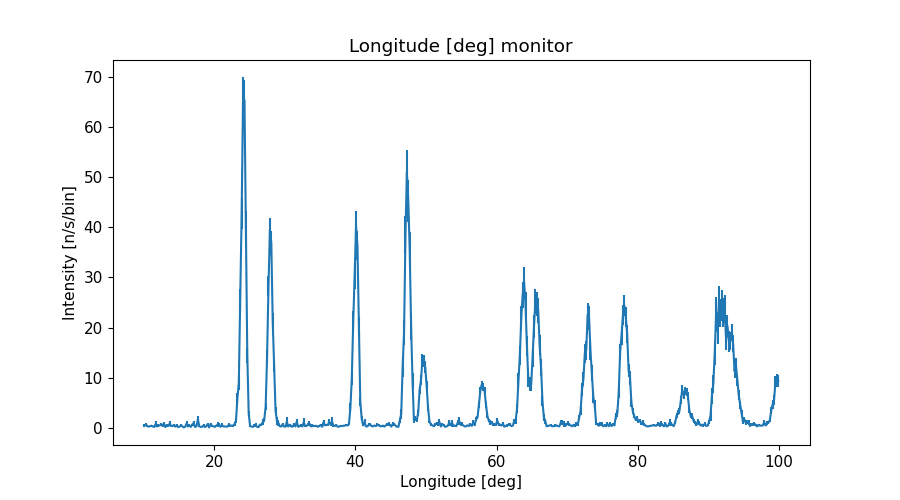

Source data for this figure (header and first rows):
x_axis, Intensity, Error
1.009999999999999964e+01, 4.776268830000000021e-01, 2.965779070999999822e-01
1.030000000000000071e+01, 6.718012179000000250e-01, 3.061709851000000149e-01
1.050000000000000000e+01, 4.675809295999999726e-01, 2.213193961999999904e-01
1.069999999999999929e+01, 2.792422841000000155e-01, 7.991302986999999913e-02
1.090000000000000036e+01, 3.708307927000000226e-01, 1.496037571000000121e-01
1.109999999999999964e+01, 4.894933912000000165e-01, 2.217461444999999920e-01
1.130000000000000071e+01, 3.421136998000000040e-01, 1.508791600000000122e-01
1.150000000000000000e+01, 2.179491436999999865e-01, 4.171820556999999985e-02
1.169999999999999929e+01, 7.801033574000000304e-01, 5.844684232000000312e-01
1.190000000000000036e+01, 3.372583247000000006e-01, 1.613862041000000136e-01
1.209999999999999964e+01, 5.222002312000000313e-01, 3.172775501999999803e-01
1.230000000000000071e+01, 5.299509416000000028e-01, 1.832082623999999882e-01
1.250000000000000000e+01, 7.266755988999999971e-01, 2.797808210000000129e-01
1.269999999999999929e+01, 4.548819070999999825e-01, 1.987731742999999940e-01
1.290000000000000036e+01, 8.864632896999999900e-01, 4.126949321000000226e-01
1.309999999999999964e+01, 2.028296545999999922e-01, 4.054198890999999999e-02
1.330000000000000071e+01, 5.474370319000000373e-01, 2.002988444999999895e-01
1.350000000000000000e+01, 4.562118246999999904e-01, 1.872384561999999864e-01
1.369999999999999929e+01, 8.738960958999999473e-01, 4.892359338000000224e-01
1.390000000000000036e+01, 4.564948978999999740e-01, 2.317412849999999913e-01
1.409999999999999964e+01, 4.099514944000000050e-01, 2.070072128000000067e-01
1.430000000000000071e+01, 6.139680753999999796e-01, 2.609250532999999872e-01
1.450000000000000000e+01, 3.028509399000000046e-01, 7.127074540000000180e-02
1.469999999999999929e+01, 5.870901313999999926e-01, 2.503616661999999993e-01
1.490000000000000036e+01, 1.920867917999999896e-01, 2.879153844000000018e-02
1.509999999999999964e+01, 3.084829252999999882e-01, 9.795561394000000532e-02
1.530000000000000071e+01, 4.757561177999999891e-01, 2.890118862000000122e-01
1.550000000000000000e+01, 3.442391014999999777e-01, 1.738152461999999954e-01
1.569999999999999929e+01, 1.548670833000000135e-01, 2.760284491000000034e-02
1.590000000000000036e+01, 2.764761413999999862e-01, 3.556205090000000291e-02
1.610000000000000142e+01, 9.057401729999999818e-01, 5.536009834999999768e-01
1.630000000000000071e+01, 3.137486548999999791e-01, 4.083459802000000138e-02
1.650000000000000000e+01, 5.353733845000000491e-01, 3.250098543000000118e-01
1.669999999999999929e+01, 2.405903728999999880e-01, 3.590697587000000329e-02
1.689999999999999858e+01, 6.690945844000000253e-01, 2.295726839999999991e-01
1.710000000000000142e+01, 1.011925739000000046e+00, 5.058785220999999499e-01
1.730000000000000071e+01, 2.208451915999999904e-01, 3.049720421000000001e-02
1.750000000000000000e+01, 3.803196228999999873e-01, 1.345935823999999947e-01
1.769999999999999929e+01, 1.732804782000000099e+00, 6.017541147999999618e-01
1.789999999999999858e+01, 3.749919379000000164e-01, 8.124471331999999490e-02
1.810000000000000142e+01, 2.231779590000000091e-01, 3.248621446999999662e-02
1.830000000000000071e+01, 2.796857265000000092e-01, 6.490206586999999749e-02
1.850000000000000000e+01, 5.277212481999999927e-01, 2.362478601999999928e-01
1.869999999999999929e+01, 2.193032290999999967e-01, 3.139201415000000134e-02
1.889999999999999858e+01, 3.950191378999999836e-01, 9.458070067000000358e-02
1.910000000000000142e+01, 7.916172861000000394e-01, 2.811758006999999782e-01
1.930000000000000071e+01, 1.497445299999999868e-01, 2.444838926000000162e-02
1.950000000000000000e+01, 7.835806424000000270e-01, 3.369723786000000110e-01
1.969999999999999929e+01, 4.441614588999999724e-01, 1.721425523000000013e-01
1.989999999999999858e+01, 3.790144695000000064e-01, 9.045875303000000534e-02
2.010000000000000142e+01, 2.345162799999999936e-01, 4.174383259000000179e-02
2.030000000000000071e+01, 4.936813327999999834e-01, 1.558476386000000047e-01
2.050000000000000000e+01, 6.702434324999999582e-01, 5.266519339999999882e-01
2.069999999999999929e+01, 7.469280086999999790e-01, 2.949792799000000021e-01
2.089999999999999858e+01, 2.595904340999999893e-01, 3.603981502999999836e-02
2.110000000000000142e+01, 6.268906992999999650e-01, 3.217444603999999875e-01
2.130000000000000071e+01, 3.307900213000000145e-01, 1.641471754000000116e-01
2.150000000000000000e+01, 3.321757624000000186e-01, 1.387031058000000039e-01
2.169999999999999929e+01, 3.013761333000000153e-01, 7.822941109999999310e-02
2.189999999999999858e+01, 3.123050636999999963e-01, 1.205555402999999998e-01
... 390 more rows
